Run: headless pygame with SDL's dummy video driver; simulated clock (each Clock.tick advances the game by its frame time, no real sleeping); random seed 0; keys injected as events and as key.get_pressed() state; no mouse input.
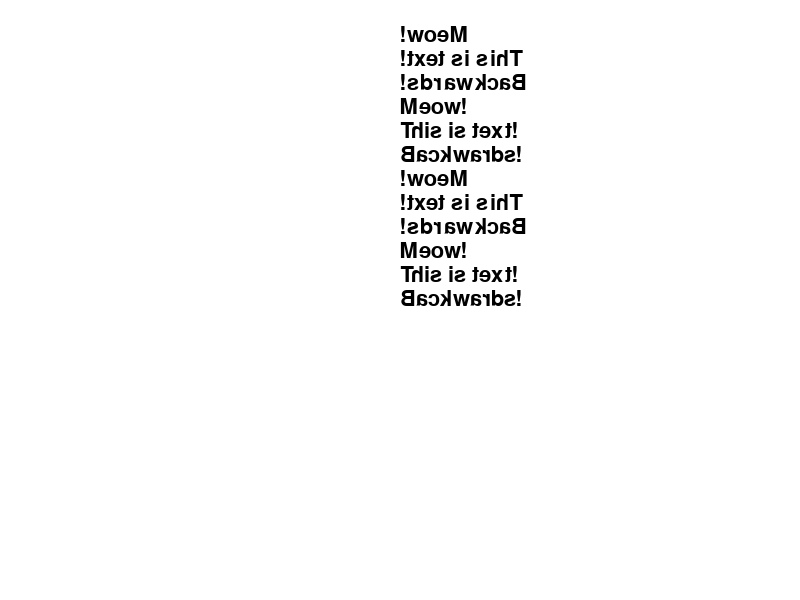
Frame 1 of 4 · flips 1–60 · no input
Frame 2 of 4 · flips 61–180 · tapped SPACE, RETURN · held RIGHT (→), D · screen unchanged from frame 1, image omitted
Frame 3 of 4 · flips 181–300 · held DOWN (↓), S · screen unchanged from frame 2, image omitted
Frame 4 of 4 · flips 301–420 · held LEFT (←), A, UP (↑), W · screen unchanged from frame 3, image omitted

The pygame program that drew these frames:

#!/usr/bin/env python3
# Text like it's in a mirror
# Made by Samuel Davenport

SCREENSIZE = (800, 600)
NAME = 'Mirored Text!'
__version__ = '0.0.1'

FPS = 10
WHITE = (255, 255, 255)
TEXT_COLOR = (0, 0, 0)

import pygame
from pygame.locals import *
from sys import exit

def rev(text):
    # Reverse text
    v = list(text)
    v.reverse()
    return ''.join(v)

def revlistitems(_list):
    # Reverse the items of a list
    data = []
    for i in _list:
        data.append(rev(str(i)))
    return data

def run():
    pygame.init()
    
    screen = pygame.display.set_mode(SCREENSIZE, 0, 32)
    pygame.display.set_caption(NAME)
    
    font = pygame.font.SysFont('Bookman Old Style', 32)
    font_height = font.get_linesize()
    
    display_text = ['Meow!', 'This is text!', 'Backwards!']
    display_text += revlistitems(display_text)
    display_text += display_text#Duplicate
##    cur_item = 0
##    max_items = len(display_text)
    
    clock = pygame.time.Clock()
    
    RUNNING = True
    while RUNNING:
        events = pygame.event.get()
        for event in events:
            if event.type == QUIT:
                RUNNING = False
##            if event.type == KEYUP:
##                if event.key == K_UP:
##                    cur_item = (cur_item + 1) % max_items
##                elif event.key == K_DOWN:
##                    cur_item = (cur_item - 1) % max_items
        
        clock.tick(FPS)
        screen.fill(WHITE)
        
        x = SCREENSIZE[0]/2
        y = font_height
        for i in display_text:
            text_surf = font.render( i, True, TEXT_COLOR )
            flipped_surf = pygame.transform.flip(text_surf, 1, 0)
            screen.blit( flipped_surf, (x, y) )
            y += font_height
        
        pygame.display.update()
    pygame.quit()

if __name__ == '__main__':
    run()
